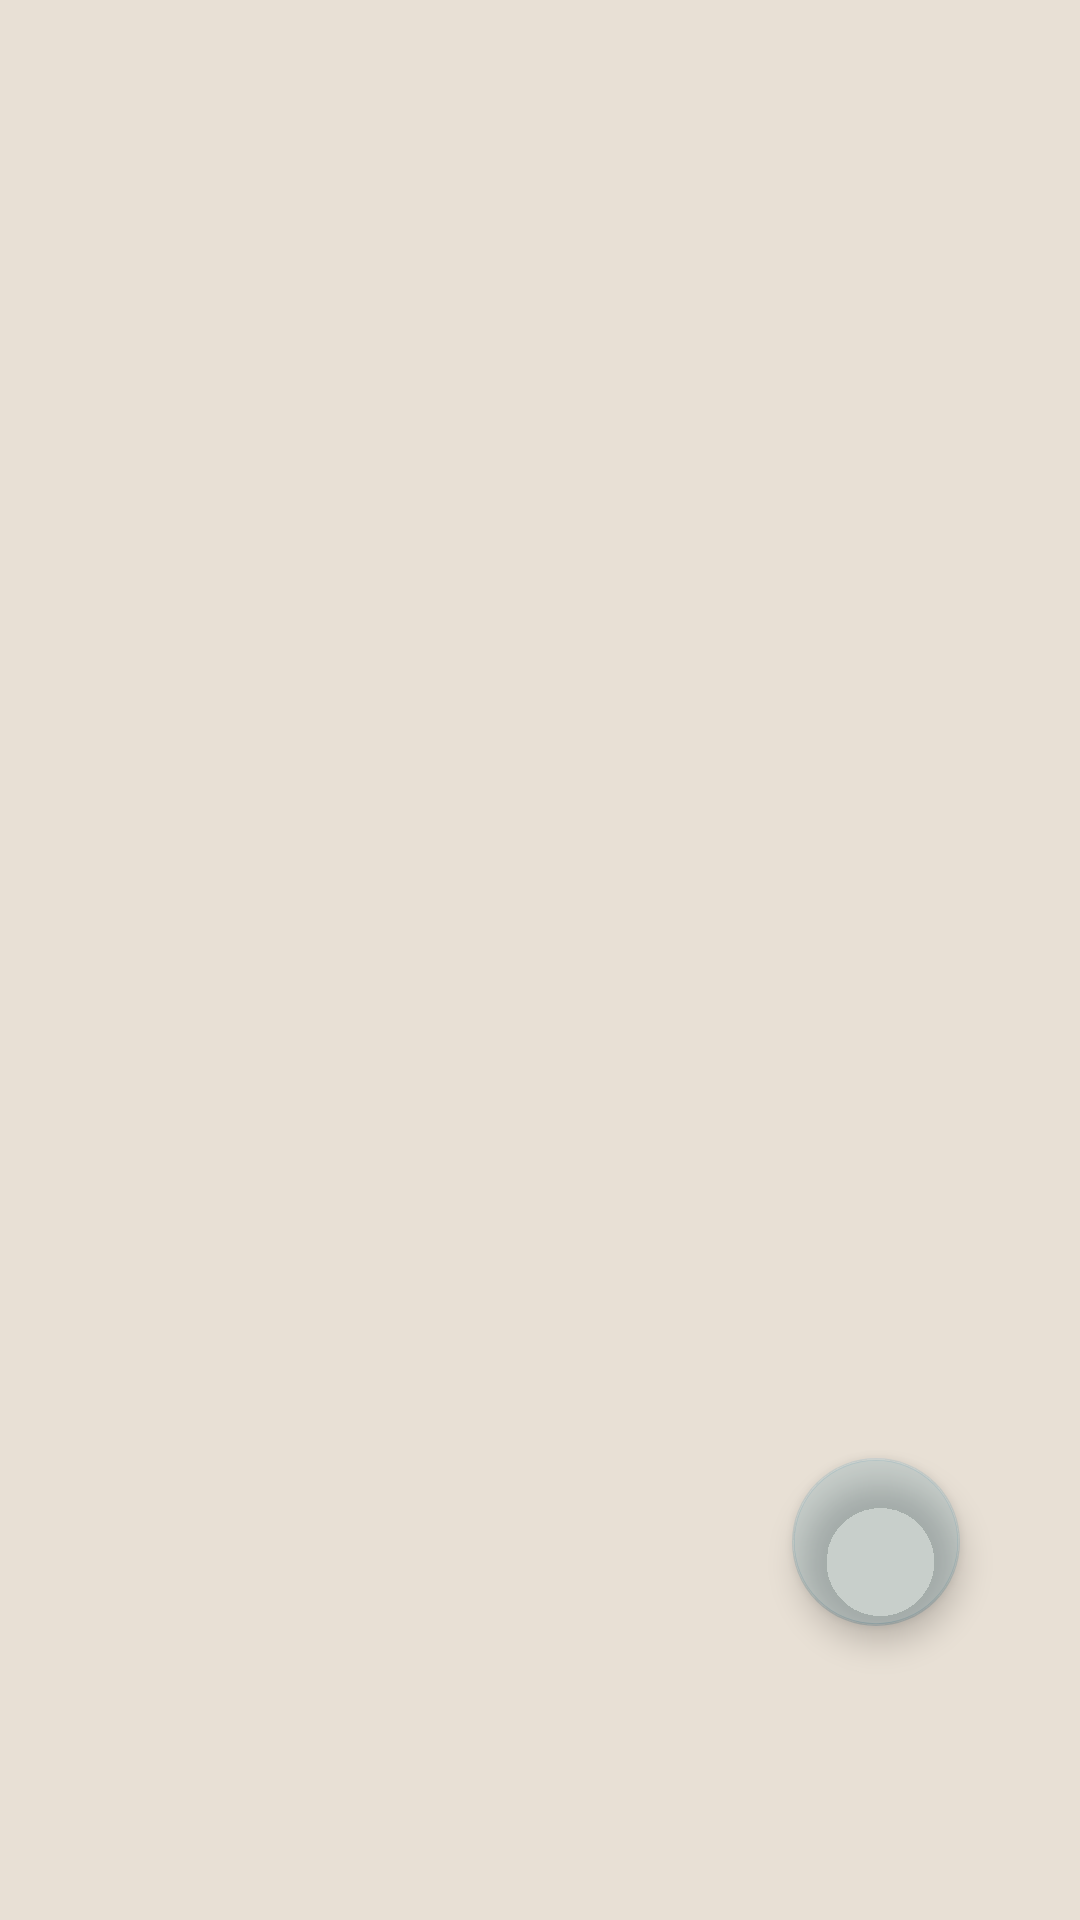

Here is an Android app screen rendered from its layout file. Give the layout XML and the strings, colors and styles it references.
<!-- AndroidManifest.xml: application theme Theme.Reading -->
<!-- res/layout/activity_notepresentation.xml -->
<?xml version="1.0" encoding="utf-8"?>
<androidx.constraintlayout.widget.ConstraintLayout xmlns:android="http://schemas.android.com/apk/res/android"
    xmlns:app="http://schemas.android.com/apk/res-auto"
    xmlns:tools="http://schemas.android.com/tools"
    android:layout_width="match_parent"
    android:layout_height="match_parent"
    android:background="#E8E0D5"

    tools:context=".view.activity.NotePresentationActivity">


    <com.google.android.material.floatingactionbutton.FloatingActionButton
        android:id="@+id/btn_note_establish"
        android:layout_width="wrap_content"
        android:layout_height="wrap_content"
        android:layout_marginEnd="40dp"
        android:clickable="true"
        app:layout_constraintBottom_toBottomOf="parent"
        app:layout_constraintEnd_toEndOf="parent"
        app:layout_constraintTop_toTopOf="parent"
        app:layout_constraintVertical_bias="0.832"
        tools:srcCompat="@tools:sample/avatars" />

    <TextView
        android:id="@+id/tv_note_list"
        android:layout_width="wrap_content"
        android:layout_height="wrap_content"
        android:layout_marginStart="112dp"
        android:layout_marginTop="124dp"
        app:layout_constraintStart_toStartOf="parent"
        app:layout_constraintTop_toTopOf="parent" />

</androidx.constraintlayout.widget.ConstraintLayout>
<!-- resources referenced by this layout -->
<resources>
  <style name="Theme.Reading" parent="Theme.MaterialComponents.DayNight.DarkActionBar">
          
          <item name="colorPrimary">#162B2B2B</item>
          <item name="colorPrimaryVariant">#595B5D</item>
          <item name="colorOnPrimary">#2B2E30</item>
          
          <item name="colorSecondary">#2F3E859F</item>
          <item name="colorSecondaryVariant">#8B5C8EAF</item>
          <item name="colorOnSecondary">@color/black</item>
          
          <item name="android:statusBarColor">?attr/colorPrimaryVariant</item>
          
      </style>
  <!-- not gathered from this repository: default colours our renderer supplied (Android Studio template values) -->
  <color name="black">#FF000000</color>
</resources>
